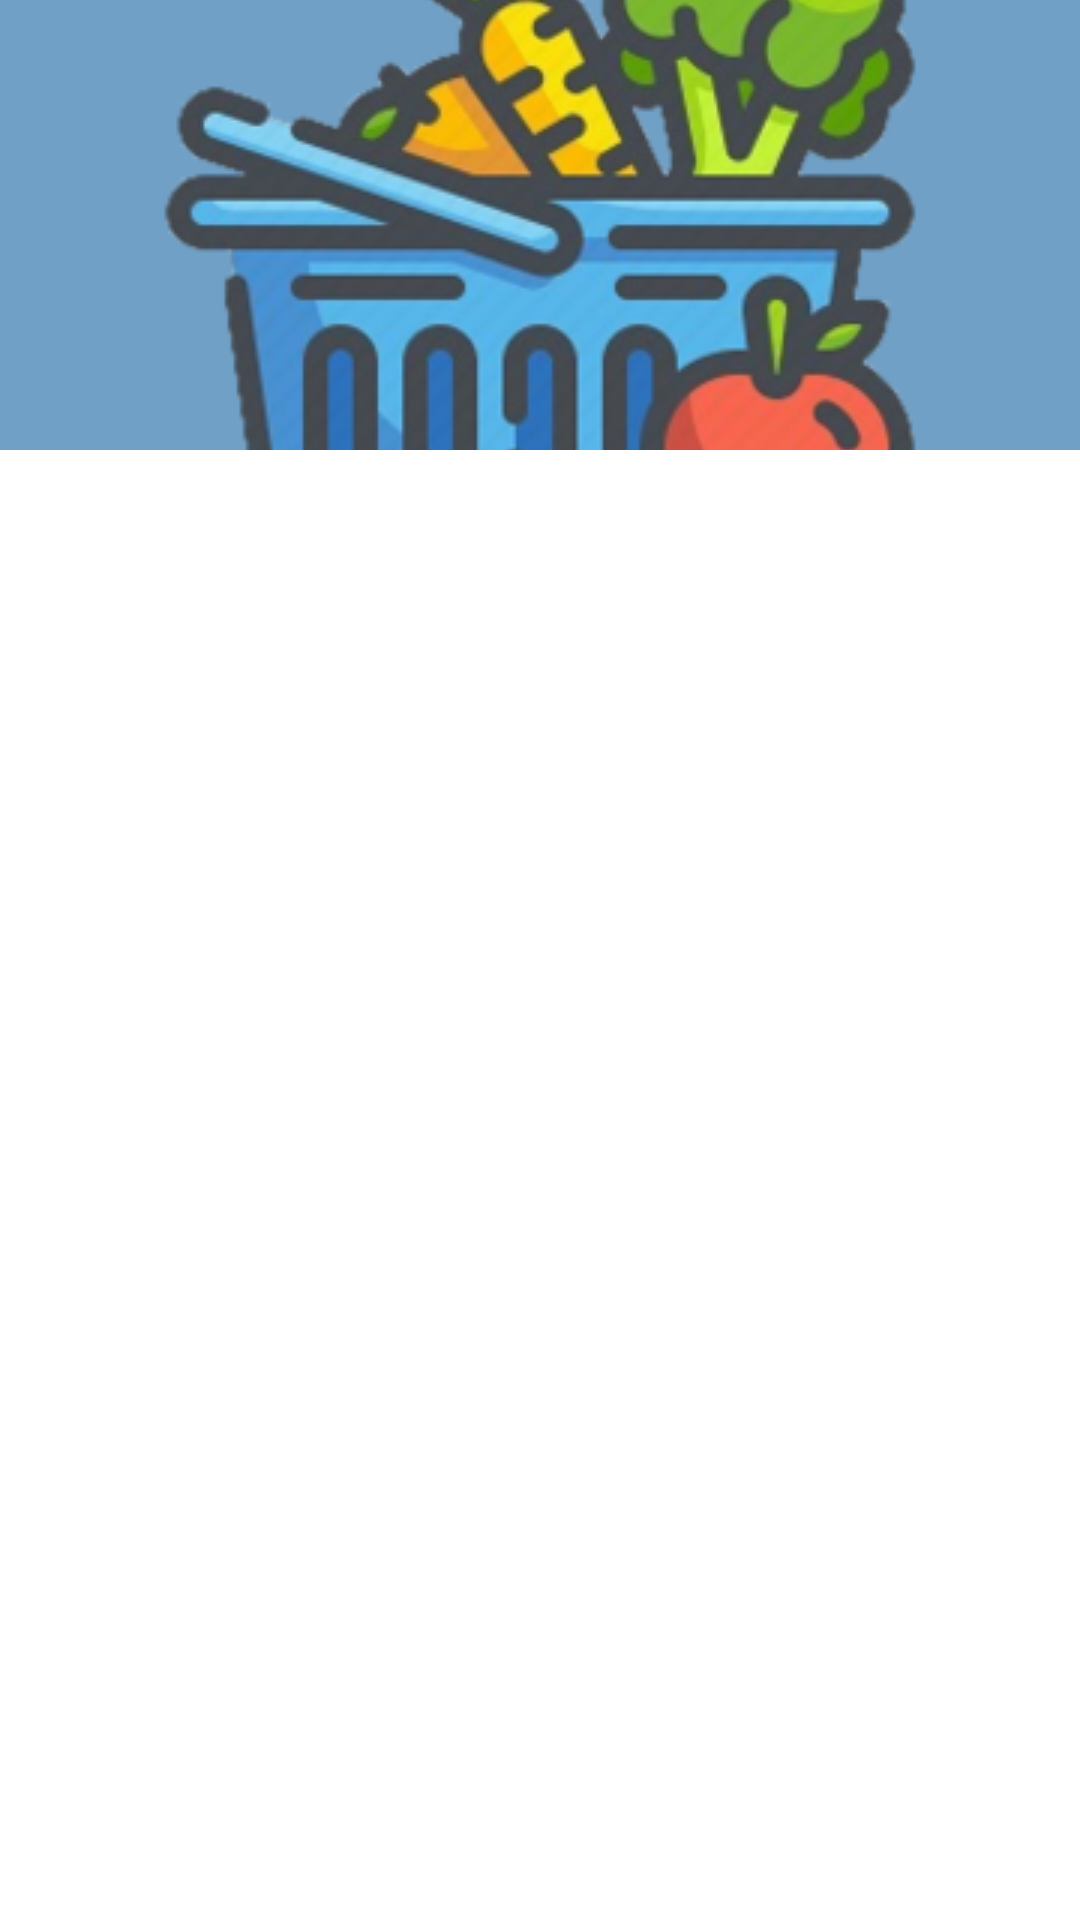

Here is an Android app screen rendered from its layout file. Give the layout XML and the strings, colors and styles it references.
<!-- AndroidManifest.xml: application theme Theme.Zoldseges -->
<!-- res/layout/activity_home_page.xml -->
<?xml version="1.0" encoding="utf-8"?>
<androidx.coordinatorlayout.widget.CoordinatorLayout xmlns:android="http://schemas.android.com/apk/res/android"
    xmlns:app="http://schemas.android.com/apk/res-auto"
    xmlns:tools="http://schemas.android.com/tools"
    android:layout_width="match_parent"
    android:layout_height="match_parent"
    tools:context=".Activitys.HomeActivity">

    <androidx.constraintlayout.widget.ConstraintLayout
        android:layout_width="match_parent"
        android:layout_height="match_parent">


        <RelativeLayout
            android:id="@+id/nincsKeresesiEredmenyLayout"
            android:layout_width="wrap_content"
            android:layout_height="wrap_content"
            android:layout_centerHorizontal="true"
            android:layout_centerVertical="true"
            android:padding="20dp"
            android:visibility="gone"
            app:layout_constraintBottom_toBottomOf="parent"
            app:layout_constraintEnd_toEndOf="parent"
            app:layout_constraintHorizontal_bias="0.47"
            app:layout_constraintStart_toStartOf="parent"
            app:layout_constraintTop_toTopOf="parent"
            app:layout_constraintVertical_bias="0.384">

            <LinearLayout
                android:layout_width="wrap_content"
                android:layout_height="wrap_content"
                android:orientation="vertical"

                >

                <ImageView
                    android:layout_width="100dp"
                    android:layout_height="100dp"
                    android:layout_gravity="center"
                    android:layout_marginBottom="20dp"
                    android:background="@drawable/first_item_shape"
                    android:onClick="onBack"
                    android:src="@drawable/no_item_found_icon" />

                <TextView
                    android:layout_width="wrap_content"
                    android:layout_height="wrap_content"
                    android:layout_gravity="center"
                    android:layout_marginBottom="20dp"
                    android:lines="2"
                    android:onClick="onBack"
                    android:text="@string/nincs_keresesi_eredmeny"
                    android:textAlignment="center"
                    android:textSize="16sp" />
            </LinearLayout>
        </RelativeLayout>

        <ProgressBar
            android:id="@+id/progressFooldal"
            style="?android:attr/progressBarStyle"
            android:layout_width="wrap_content"
            android:layout_height="wrap_content"
            android:layout_gravity="center_horizontal|top"
            android:animateLayoutChanges="true"
            android:visibility="gone"
            app:layout_constraintBottom_toBottomOf="parent"
            app:layout_constraintEnd_toEndOf="parent"
            app:layout_constraintStart_toStartOf="parent"
            app:layout_constraintTop_toTopOf="parent"
            app:layout_constraintVertical_bias="0.257" />

        <TextView
            android:id="@+id/betoltesFooldal"
            android:layout_width="match_parent"
            android:layout_height="50dp"
            android:layout_gravity="center_horizontal|center_vertical"
            android:animateLayoutChanges="true"
            android:text="@string/betoltes"
            android:textAlignment="center"
            android:textSize="20sp"
            android:visibility="gone"
            app:layout_constraintBottom_toBottomOf="parent"
            app:layout_constraintEnd_toEndOf="parent"
            app:layout_constraintStart_toStartOf="parent"
            app:layout_constraintTop_toBottomOf="@+id/progressFooldal"
            app:layout_constraintVertical_bias="0.037" />
    </androidx.constraintlayout.widget.ConstraintLayout>

    <androidx.recyclerview.widget.RecyclerView
        android:id="@+id/fooldalBoltjai"
        android:layout_width="match_parent"
        android:layout_height="match_parent"
        android:layout_marginTop="20dp"
        android:layout_marginBottom="40dp"
        app:layout_behavior="@string/appbar_scrolling_view_behavior">

    </androidx.recyclerview.widget.RecyclerView>

    <com.google.android.material.appbar.AppBarLayout
        android:id="@+id/appBarfooldal"
        android:layout_width="match_parent"
        android:layout_height="wrap_content">

        <ImageView
            android:id="@+id/kepFooldalra"
            android:layout_width="match_parent"
            android:layout_height="150dp"
            android:adjustViewBounds="true"
            android:animateLayoutChanges="true"
            android:contentDescription="@string/bolt_kepe"
            android:foreground="#28000000"
            android:scaleType="center"
            android:src="@drawable/logo"
            app:layout_scrollFlags="scroll|exitUntilCollapsed" />
    </com.google.android.material.appbar.AppBarLayout>
</androidx.coordinatorlayout.widget.CoordinatorLayout>
<!-- resources referenced by this layout -->
<resources>
  <!-- drawable logo: png bitmap (drawable, 112524 bytes) -->
  <string name="betoltes">Betöltés...</string>
  <string name="bolt_kepe">Bolt Képe</string>
  <string name="nincs_keresesi_eredmeny">Nincs a keresésnek megfelelő elem!</string>
  <style name="Theme.Zoldseges" parent="Theme.MaterialComponents.Light.DarkActionBar">
          
          <item name="colorPrimary">@color/purple_500</item>
          <item name="colorPrimaryVariant">@color/purple_700</item>
          <item name="colorOnPrimary">@color/white</item>
          
          <item name="colorSecondary">@color/teal_200</item>
          <item name="colorSecondaryVariant">@color/teal_700</item>
          <item name="colorOnSecondary">@color/black</item>
          
          <item name="android:statusBarColor">?attr/colorPrimaryVariant</item>
          
          <item name="titleTextColor">#FFF</item>
      </style>
  <color name="purple_500">#70A0C6</color>
  <color name="purple_700">#446F91</color>
  <color name="white">#FFFFFFFF</color>
  <color name="teal_200">#FF03DAC5</color>
  <color name="teal_700">#FF018786</color>
  <color name="black">#FF000000</color>
</resources>
